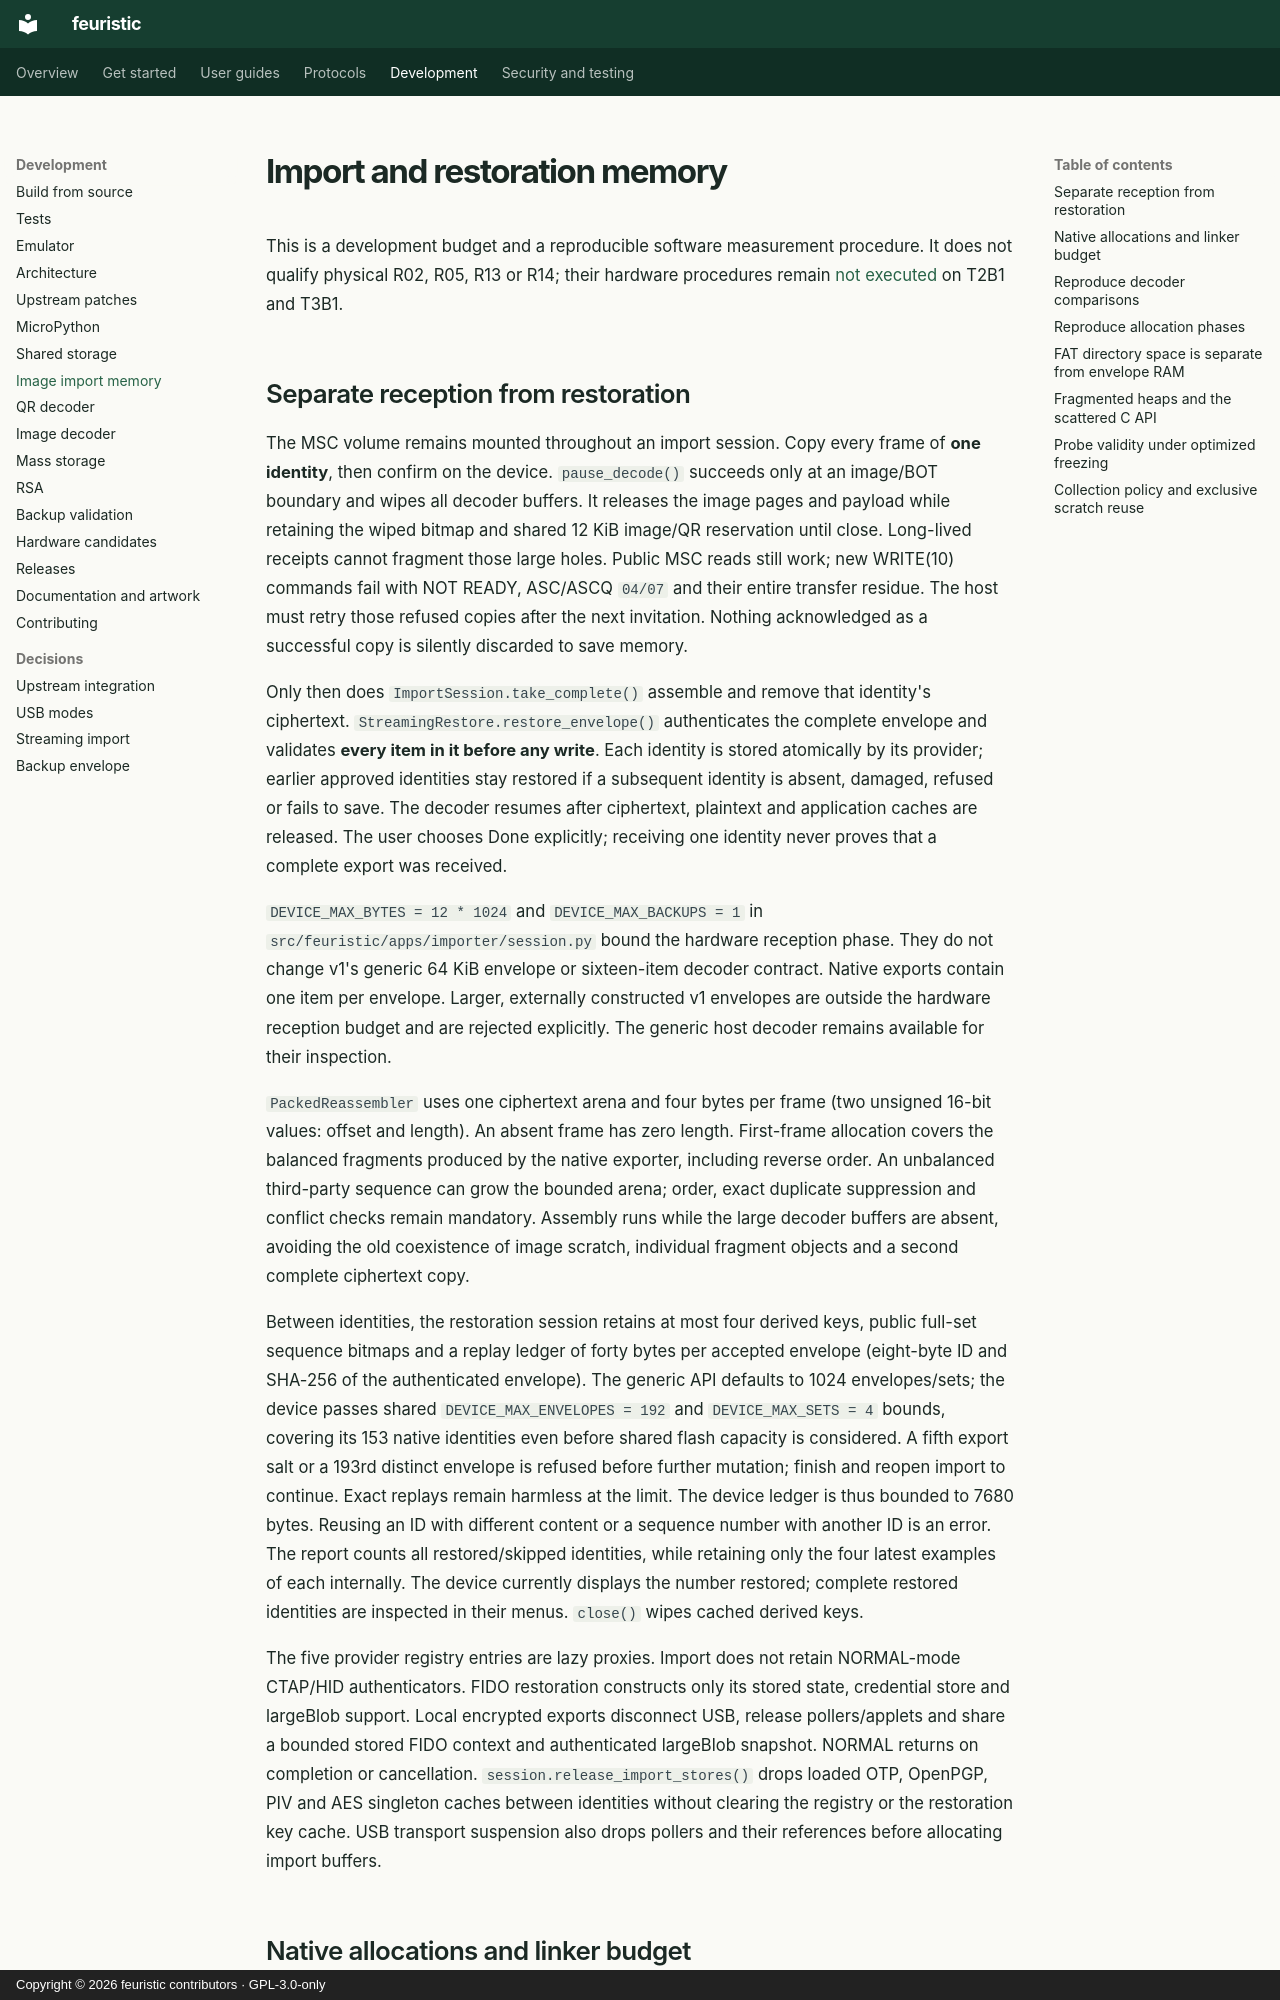

repository: jean-voila/feuristic · page: developer/import-memory/index.html · generator: mkdocs · copyright: Copyright © 2026 feuristic contributors · GPL-3.0-only

---
title: Image import and restore memory
description: Memory budget and measurement procedure for QR image import and backup restoration over the temporary USB mass-storage volume.
---

<!-- SPDX-License-Identifier: GPL-3.0-only -->
<!-- Copyright (C) 2026 The feuristic contributors -->

# Import and restoration memory

This is a development budget and a reproducible software measurement procedure.
It does not qualify physical R02, R05, R13 or R14; their hardware procedures
remain [not executed](../acceptance/README.md) on T2B1 and T3B1.
